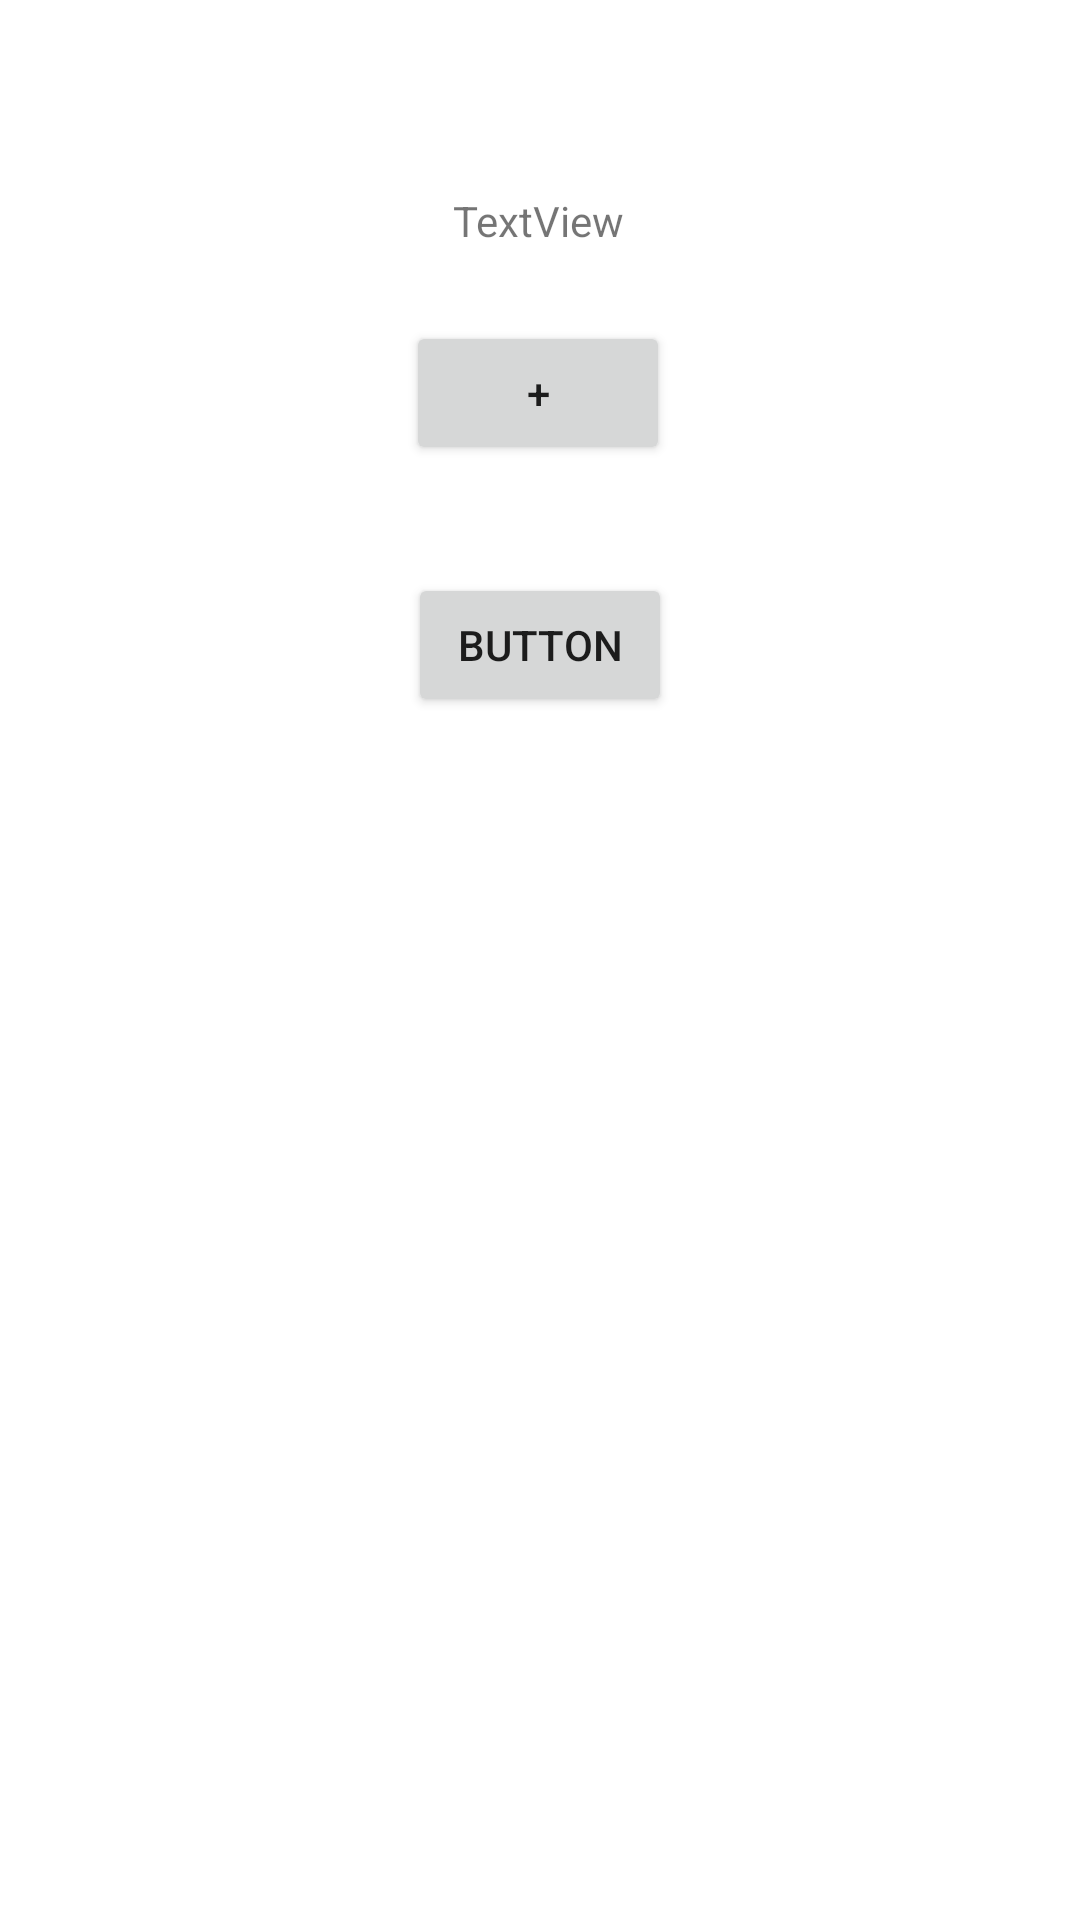

The Android layout XML behind this screen, and the referenced resources:
<!-- AndroidManifest.xml: application theme Theme.Counter -->
<!-- res/layout/activity_counter.xml -->
<?xml version="1.0" encoding="utf-8"?>
<androidx.constraintlayout.widget.ConstraintLayout xmlns:android="http://schemas.android.com/apk/res/android"
    xmlns:app="http://schemas.android.com/apk/res-auto"
    xmlns:tools="http://schemas.android.com/tools"
    android:layout_width="match_parent"
    android:layout_height="match_parent"
    tools:context=".CounterActivity">

    <Button
        android:id="@+id/buttonLogout"
        android:layout_width="wrap_content"
        android:layout_height="wrap_content"
        android:layout_marginTop="36dp"
        android:text="Button"
        app:layout_constraintEnd_toEndOf="parent"

        app:layout_constraintStart_toStartOf="parent"
        app:layout_constraintTop_toBottomOf="@+id/buttonAdd" />

    <Button
        android:id="@+id/buttonAdd"
        android:layout_width="wrap_content"
        android:layout_height="wrap_content"
        android:layout_marginTop="24dp"
        android:text="+"
        app:layout_constraintEnd_toEndOf="parent"
        app:layout_constraintHorizontal_bias="0.498"
        app:layout_constraintStart_toStartOf="parent"
        app:layout_constraintTop_toBottomOf="@+id/textCount" />

    <ListView
        android:layout_width="409dp"
        android:layout_height="516dp"
        app:layout_constraintBottom_toBottomOf="parent"
        app:layout_constraintEnd_toEndOf="parent"
        app:layout_constraintStart_toStartOf="parent"
        app:layout_constraintTop_toBottomOf="@+id/buttonLogout"
        app:layout_constraintVertical_bias="0.871" />

    <TextView
        android:id="@+id/textCount"
        android:layout_width="wrap_content"
        android:layout_height="wrap_content"
        android:layout_marginTop="64dp"
        android:text="TextView"
        app:layout_constraintEnd_toEndOf="parent"
        app:layout_constraintHorizontal_bias="0.498"
        app:layout_constraintStart_toStartOf="parent"
        app:layout_constraintTop_toTopOf="parent" />
</androidx.constraintlayout.widget.ConstraintLayout>
<!-- resources referenced by this layout -->
<resources>
  <style name="Theme.Counter" parent="Theme.MaterialComponents.DayNight.DarkActionBar">
          
          <item name="colorPrimary">@color/purple_500</item>
          <item name="colorPrimaryVariant">@color/purple_700</item>
          <item name="colorOnPrimary">@color/white</item>
          
          <item name="colorSecondary">@color/teal_200</item>
          <item name="colorSecondaryVariant">@color/teal_700</item>
          <item name="colorOnSecondary">@color/black</item>
          
          <item name="android:windowActionBar">false</item>
          <item name="android:windowNoTitle">true</item>
          
      </style>
  <color name="purple_500">#FF6200EE</color>
  <color name="purple_700">#FF3700B3</color>
  <color name="white">#FFFFFFFF</color>
  <color name="teal_200">#FF03DAC5</color>
  <color name="teal_700">#FF018786</color>
  <color name="black">#FF000000</color>
</resources>
